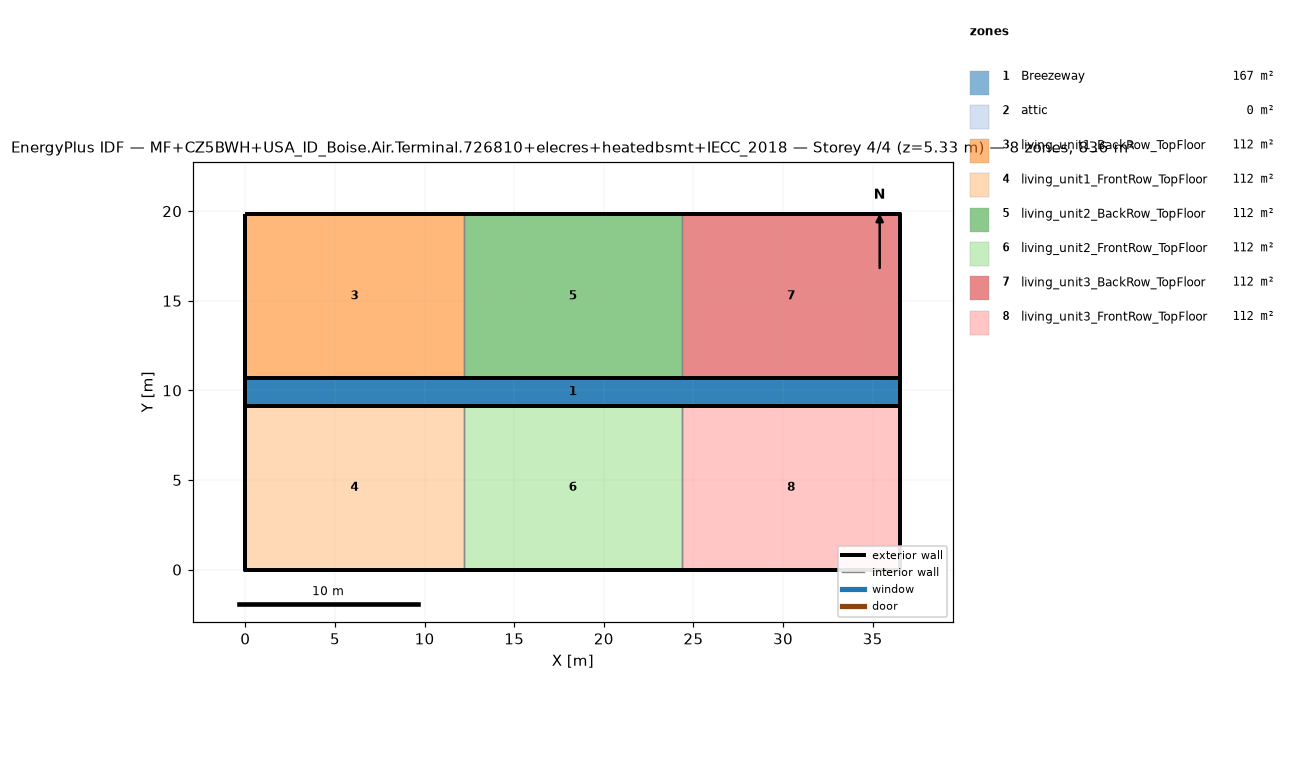
=== STOREY PLAN SPEC (per zone: floor XY polygon, exterior-wall plan segments, windows/doors) ===
zone 1: Breezeway  (167.0 m²)
  floor: (36.54, 9.16) (0.00, 9.16) (0.00, 10.68) (36.54, 10.68)
  floor: (36.54, 9.16) (0.00, 9.16) (0.00, 10.68) (36.54, 10.68)
  floor: (36.54, 9.16) (0.00, 9.16) (0.00, 10.68) (36.54, 10.68)
zone 2: attic  (0.0 m²)
  exterior wall: (36.54, 0.00) – (36.54, 19.84) – (36.54, 9.92)  [29.8 m]
  exterior wall: (0.00, 19.84) – (0.00, 0.00) – (0.00, 9.92)  [29.8 m]
zone 3: living_unit1_BackRow_TopFloor  (111.5 m²)
  floor: (12.18, 10.68) (0.00, 10.68) (0.00, 19.84) (12.18, 19.84)
  exterior wall: (12.18, 19.84) – (0.00, 19.84)  [12.2 m]
  exterior wall: (0.00, 19.84) – (0.00, 10.68)  [9.2 m]
  exterior wall: (0.00, 10.68) – (12.18, 10.68)  [12.2 m]
  interior walls: 1
zone 4: living_unit1_FrontRow_TopFloor  (111.5 m²)
  floor: (12.18, 0.00) (0.00, 0.00) (0.00, 9.16) (12.18, 9.16)
  exterior wall: (0.00, 0.00) – (12.18, 0.00)  [12.2 m]
  exterior wall: (0.00, 9.16) – (0.00, 0.00)  [9.2 m]
  exterior wall: (12.18, 9.16) – (0.00, 9.16)  [12.2 m]
  interior walls: 1
zone 5: living_unit2_BackRow_TopFloor  (111.5 m²)
  floor: (24.36, 10.68) (12.18, 10.68) (12.18, 19.84) (24.36, 19.84)
  exterior wall: (12.18, 10.68) – (24.36, 10.68)  [12.2 m]
  exterior wall: (24.36, 19.84) – (12.18, 19.84)  [12.2 m]
  interior walls: 2
zone 6: living_unit2_FrontRow_TopFloor  (111.5 m²)
  floor: (24.36, 0.00) (12.18, 0.00) (12.18, 9.16) (24.36, 9.16)
  exterior wall: (12.18, 0.00) – (24.36, 0.00)  [12.2 m]
  exterior wall: (24.36, 9.16) – (12.18, 9.16)  [12.2 m]
  interior walls: 2
zone 7: living_unit3_BackRow_TopFloor  (111.5 m²)
  floor: (36.54, 10.68) (24.36, 10.68) (24.36, 19.84) (36.54, 19.84)
  exterior wall: (36.54, 10.68) – (36.54, 19.84)  [9.2 m]
  exterior wall: (36.54, 19.84) – (24.36, 19.84)  [12.2 m]
  exterior wall: (24.36, 10.68) – (36.54, 10.68)  [12.2 m]
  interior walls: 1
zone 8: living_unit3_FrontRow_TopFloor  (111.5 m²)
  floor: (36.54, 0.00) (24.36, 0.00) (24.36, 9.16) (36.54, 9.16)
  exterior wall: (24.36, 0.00) – (36.54, 0.00)  [12.2 m]
  exterior wall: (36.54, 0.00) – (36.54, 9.16)  [9.2 m]
  exterior wall: (36.54, 9.16) – (24.36, 9.16)  [12.2 m]
  interior walls: 1

=== DERIVED (storey summary) ===
Building: MF+CZ5BWH+USA_ID_Boise.Air.Terminal.726810+elecres+heatedbsmt+IECC_2018
Storey: 4 of 4  (floor level z = 5.33 m)
Storey gross floor area: 836.2 m²
Zones on this storey: 8
  - Breezeway: floor 167.0 m²
  - attic: floor 0.0 m²; exterior wall 59.5 m (81.9 m²); WWR 0.0%
  - living_unit1_BackRow_TopFloor: floor 111.5 m²; exterior wall 33.5 m (86.9 m²); WWR 0.0%
  - living_unit1_FrontRow_TopFloor: floor 111.5 m²; exterior wall 33.5 m (86.9 m²); WWR 0.0%
  - living_unit2_BackRow_TopFloor: floor 111.5 m²; exterior wall 24.4 m (63.1 m²); WWR 0.0%
  - living_unit2_FrontRow_TopFloor: floor 111.5 m²; exterior wall 24.4 m (63.1 m²); WWR 0.0%
  - living_unit3_BackRow_TopFloor: floor 111.5 m²; exterior wall 33.5 m (86.9 m²); WWR 0.0%
  - living_unit3_FrontRow_TopFloor: floor 111.5 m²; exterior wall 33.5 m (86.9 m²); WWR 0.0%
Zone adjacency (shared interzone walls):
  - living_unit1_BackRow_TopFloor ↔ living_unit2_BackRow_TopFloor
  - living_unit1_FrontRow_TopFloor ↔ living_unit2_FrontRow_TopFloor
  - living_unit2_BackRow_TopFloor ↔ living_unit3_BackRow_TopFloor
  - living_unit2_FrontRow_TopFloor ↔ living_unit3_FrontRow_TopFloor